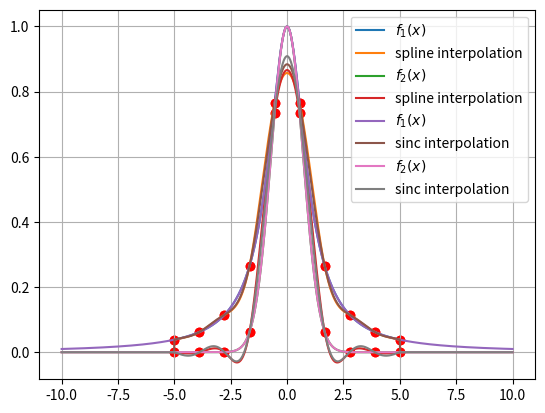

Source code (Python):
import numpy as np
import matplotlib.pyplot as plt

plt.rcParams["axes.grid"] = True

def f1(x):
    return 1 / (1 + x * x)

def f2(x):
    return np.exp(-x * x)

N = 10
X = np.linspace(-5, 5, N)
args_per_interval = 250
total_args = (N - 1) * args_per_interval
x = np.linspace(-5, 5, total_args)
h = 10 / (N - 1)

main_diagonal = np.full(N - 2, 4, dtype="float64")
diagonal_above = np.ones(N - 3, dtype="float64")
diagonal_below = np.ones(N - 3, dtype="float64")

n = np.arange(1, N - 1)

f1n = f1(X)
g1 = (6 / (h * h)) * (f1n[n - 1] - (2 * f1n[n]) + f1n[n + 1])

f2n = f2(X)
g2 = (6 / (h * h)) * (f2n[n - 1] - (2 * f2n[n]) + f2n[n + 1])

diagonal_below[0] = diagonal_below[0] / main_diagonal[0]

for j in np.arange(1, N - 3):
    main_diagonal[j] = main_diagonal[j] - diagonal_below[j - 1] * diagonal_above[j - 1]
    diagonal_below[j] = diagonal_below[j] / main_diagonal[j]

main_diagonal[N - 3] = main_diagonal[N - 3] - diagonal_below[N - 4] * diagonal_above[N - 4]

ksi1 = np.zeros(N)
ksi1[1] = g1[0]
for k in np.arange(2, N - 1):
    ksi1[k] = g1[k - 1] - diagonal_below[k - 2] * ksi1[k - 1]

ksi1[N - 2] = ksi1[N - 2] / main_diagonal[N - 3]
for k in np.arange(N - 3, 0, -1):
    ksi1[k] = (ksi1[k] - diagonal_above[k - 1] * ksi1[k + 1]) / main_diagonal[k - 1]

ksi2 = np.zeros(N)
ksi2[1] = g2[0]
for k in np.arange(2, N - 1):
    ksi2[k] = g2[k - 1] - diagonal_below[k - 2] * ksi2[k - 1]

ksi2[N - 2] = ksi2[N - 2] / main_diagonal[N - 3]
for k in np.arange(N - 3, 0, -1):
    ksi2[k] = (ksi2[k] - diagonal_above[k - 1] * ksi2[k + 1]) / main_diagonal[k - 1]

def get_interval(j):
    return np.linspace(X[j], X[j + 1], args_per_interval)

def get_cubic_spline(j, f, ksi):
    x = get_interval(j)
    A = (X[j + 1] - x) / (X[j + 1] - X[j])
    B = (x - X[j]) / (X[j + 1] - X[j])
    C = (1 / 6) * ((A * A * A) - A) * (X[j + 1] - X[j]) * (X[j + 1] - X[j])
    D = (1 / 6) * ((B * B * B) - B) * (X[j + 1] - X[j]) * (X[j + 1] - X[j])
    return A * f(X[j]) + B * f(X[j + 1]) + C * ksi[j] + D * ksi[j + 1]

def spline_interpolation(f, ksi):
    interpolation = np.empty(0)
    for j in np.arange(0, N - 1):
        interpolation = np.append(interpolation, get_cubic_spline(j, f, ksi))
    return interpolation

f1_interpolation = spline_interpolation(f1, ksi1)
f2_interpolation = spline_interpolation(f2, ksi2)

plt.plot(x, f1(x), label="$f_1(x)$")
plt.plot(x, f1_interpolation, label="spline interpolation")
plt.scatter(X, f1(X), c="red")
plt.legend()
plt.show()

plt.plot(x, f2(x), label="$f_2(x)$")
plt.plot(x, f2_interpolation, label="spline interpolation")
plt.scatter(X, f2(X), c="red")
plt.legend()
plt.show()





N = 10
X = np.linspace(-5, 5, N)
x = np.linspace(-10, 10, 1000)
h = 10 / (N - 1)

def sinc(n):
    result = np.empty(x.size)
    result[x != X[n]] = np.sin(np.pi * (x[x != X[n]] - X[n]) / h) / (np.pi * (x[x != X[n]] - X[n]) / h)
    result[x == X[n]] = 1
    result[x < -5] = 0
    result[x > 5] = 0
    return result

def sinc_interpolation(f):
    interpolation = np.zeros(x.size)
    for j in np.arange(0, N):
        interpolation += f(X[j]) * sinc(j)
    return interpolation

plt.plot(x, f1(x), label="$f_1(x)$")
plt.plot(x, sinc_interpolation(f1), label="sinc interpolation")
plt.scatter(X, f1(X), c="red")
plt.legend()
plt.show()

plt.plot(x, f2(x), label="$f_2(x)$")
plt.plot(x, sinc_interpolation(f2), label="sinc interpolation")
plt.scatter(X, f2(X), c="red")
plt.legend()
plt.show()
